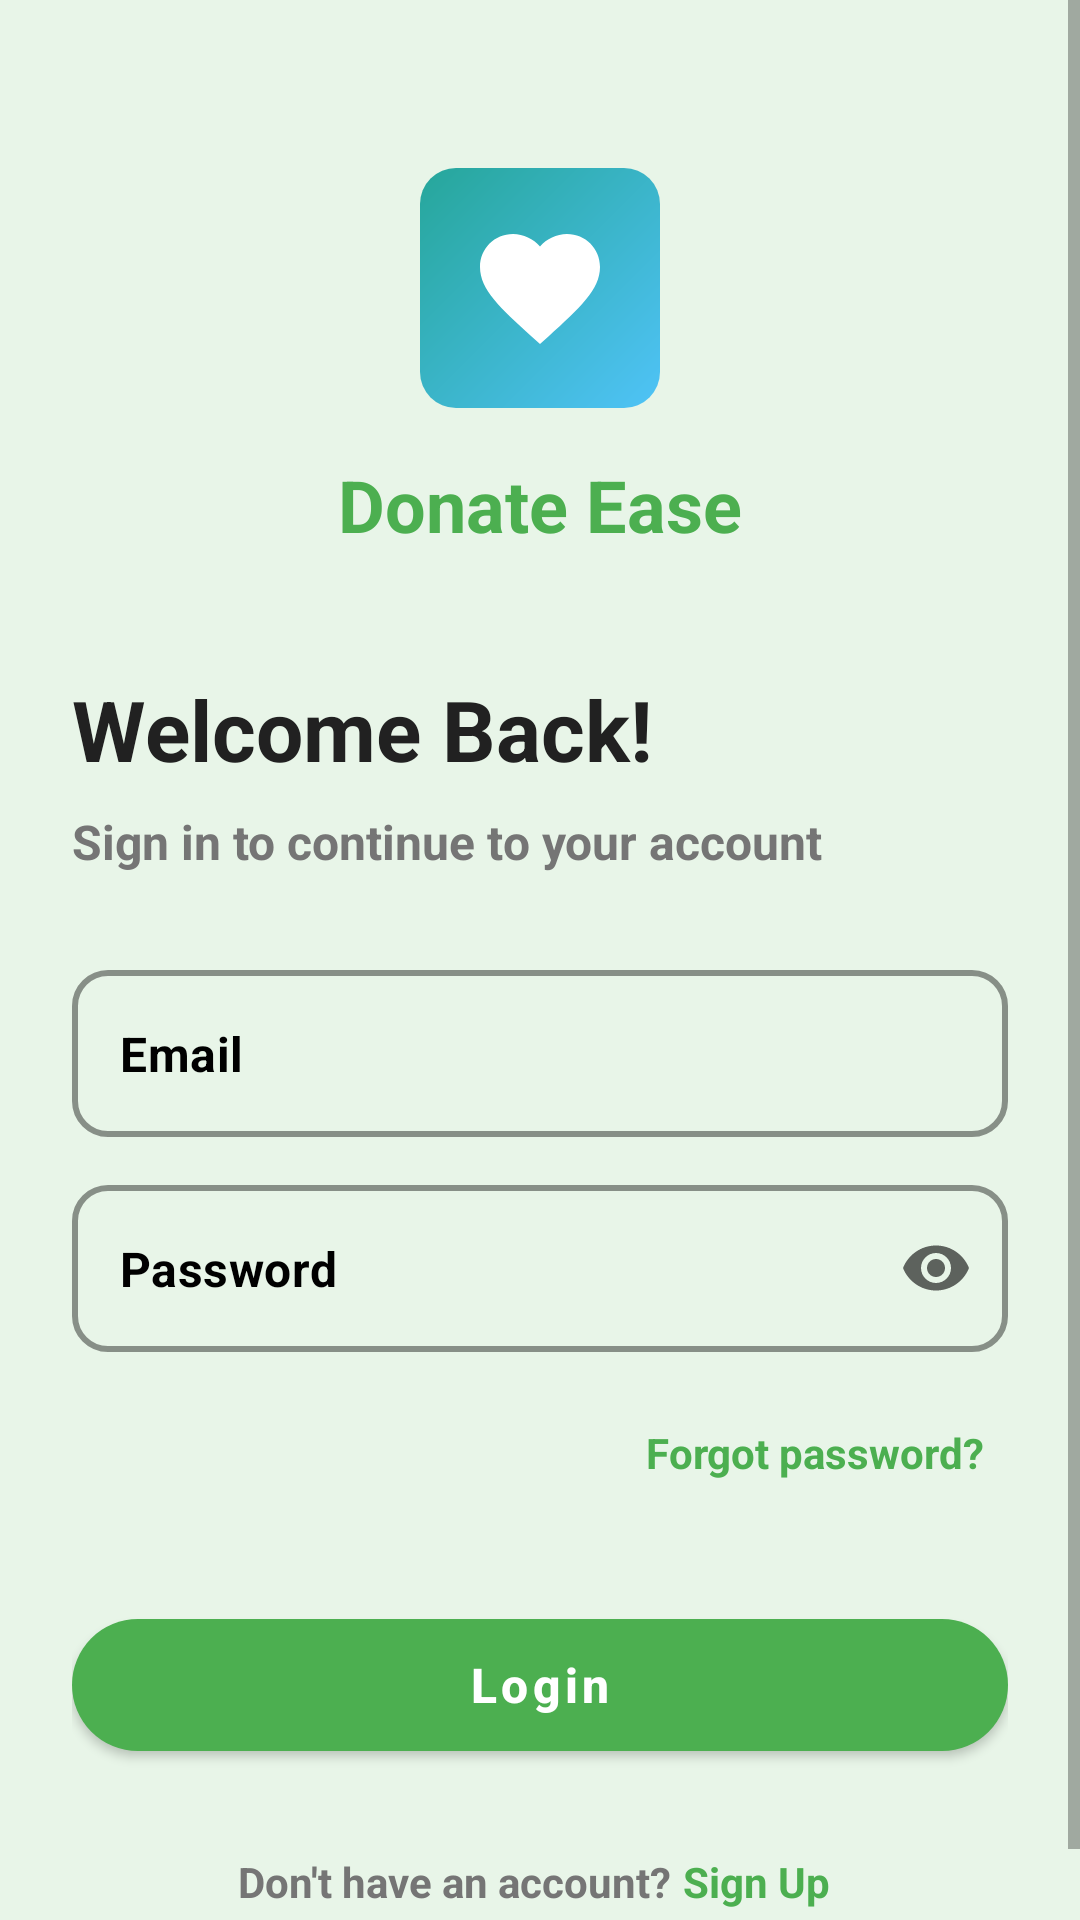

This screen was rendered from an Android layout file. Write that file and the resources it references.
<!-- AndroidManifest.xml: activity theme Theme.DonateEase.NoActionBar -->
<!-- res/layout/activity_login.xml -->
<?xml version="1.0" encoding="utf-8"?>
<ScrollView xmlns:android="http://schemas.android.com/apk/res/android"
	xmlns:app="http://schemas.android.com/apk/res-auto"
	android:layout_width="match_parent"
	android:layout_height="match_parent"
	android:background="@color/light_green"
	android:fillViewport="true">

	<LinearLayout
		android:layout_width="match_parent"
		android:layout_height="wrap_content"
		android:orientation="vertical"
		android:padding="24dp">

		
		<LinearLayout
			android:layout_width="match_parent"
			android:layout_height="wrap_content"
			android:orientation="vertical"
			android:gravity="center"
			android:layout_marginBottom="32dp"
			android:layout_marginTop="32dp">

			<ImageView
				android:layout_width="80dp"
				android:layout_height="80dp"
				android:src="@drawable/ic_donate_heart"
				android:background="@drawable/logo_gradient_background"
				android:padding="16dp"
				android:layout_marginBottom="16dp" />

			<TextView
				android:layout_width="wrap_content"
				android:layout_height="wrap_content"
				android:text="@string/app_name"
				android:textSize="24sp"
				android:textStyle="bold"
				android:textColor="@color/primary_green"
				android:layout_marginBottom="8dp" />

		</LinearLayout>

		
		<TextView
			android:layout_width="wrap_content"
			android:layout_height="wrap_content"
			android:text="@string/welcome_back"
			android:textColor="@color/text_primary"
			android:textSize="28sp"
			android:textStyle="bold"
			android:layout_marginBottom="8dp" />

		<TextView
			android:layout_width="wrap_content"
			android:layout_height="wrap_content"
			android:text="@string/sign_in_to_continue"
			android:textColor="@color/text_secondary"
			android:textSize="16sp"
			android:layout_marginBottom="32dp" />

		
		<com.google.android.material.textfield.TextInputLayout
			android:id="@+id/tilEmail"
			style="@style/CustomEditText"
			app:hintEnabled="false"
			app:hintTextAppearance="@style/BoldHintText"
			app:hintTextColor="@android:color/black"
			app:boxStrokeColor="@color/primary_green"
			app:boxStrokeWidth="2dp"
			app:boxStrokeWidthFocused="3dp">

			<com.google.android.material.textfield.TextInputEditText
				android:id="@+id/etEmail"
				android:backgroundTint="@color/white"
				android:layout_width="match_parent"
				android:layout_height="wrap_content"
				android:hint="@string/email"
				android:textStyle="bold"
				android:textSize="16sp"
				android:textColor="@android:color/black"
				android:textColorHint="@android:color/black"
				android:inputType="textEmailAddress" />

		</com.google.android.material.textfield.TextInputLayout>

		<com.google.android.material.textfield.TextInputLayout
			android:id="@+id/tilPassword"
			style="@style/CustomEditText"
			app:hintEnabled="false"
			app:hintTextAppearance="@style/BoldHintText"
			app:hintTextColor="@android:color/black"
			app:boxStrokeColor="@color/primary_green"
			app:boxStrokeWidth="2dp"
			app:boxStrokeWidthFocused="3dp"
			app:endIconMode="password_toggle">

			<com.google.android.material.textfield.TextInputEditText
				android:id="@+id/etPassword"
				android:layout_width="match_parent"
				android:layout_height="wrap_content"
				android:hint="@string/password"
				android:textStyle="bold"
				android:textSize="16sp"
				android:textColor="@android:color/black"
				android:textColorHint="@android:color/black"
				android:inputType="textPassword" />

		</com.google.android.material.textfield.TextInputLayout>

		<TextView
			android:id="@+id/tvForgotPassword"
			android:layout_width="wrap_content"
			android:layout_height="wrap_content"
			android:text="@string/forgot_password_link"
			android:textColor="@color/primary_green"
			android:textSize="14sp"
			android:layout_gravity="end"
			android:layout_marginBottom="32dp"
			android:background="?android:attr/selectableItemBackground"
			android:padding="8dp" />

		
		<LinearLayout
			android:id="@+id/llSuccessMessage"
			android:layout_width="match_parent"
			android:layout_height="wrap_content"
			android:background="@color/light_green"
			android:padding="12dp"
			android:layout_marginBottom="16dp"
			android:visibility="gone"
			android:orientation="horizontal"
			android:gravity="center_vertical">

			<TextView
				android:layout_width="match_parent"
				android:layout_height="wrap_content"
				android:text="You have successfully signed in to your account"
				android:textColor="@color/primary_green"
				android:textSize="12sp" />

		</LinearLayout>

		<com.google.android.material.button.MaterialButton
			android:id="@+id/btnLogin"
			style="@style/CustomButton"
			android:text="@string/login"
			android:layout_marginBottom="24dp" />

		
		<LinearLayout
			android:layout_width="wrap_content"
			android:layout_height="wrap_content"
			android:layout_gravity="center"
			android:orientation="horizontal">

			<TextView
				android:layout_width="wrap_content"
				android:layout_height="wrap_content"
				android:text="@string/dont_have_account"
				android:textColor="@color/text_secondary"
				android:textSize="14sp" />

			<TextView
				android:id="@+id/tvSignUp"
				android:layout_width="wrap_content"
				android:layout_height="wrap_content"
				android:text="@string/sign_up"
				android:textColor="@color/primary_green"
				android:textSize="14sp"
				android:textStyle="bold"
				android:background="?android:attr/selectableItemBackground"
				android:padding="4dp" />

		</LinearLayout>

	</LinearLayout>

</ScrollView>
<!-- resources referenced by this layout -->
<resources>
  <color name="light_green">#E8F5E8</color>
  <color name="primary_green">#4CAF50</color>
  <color name="text_primary">#212121</color>
  <color name="text_secondary">#757575</color>
  <color name="white">#FFFFFFFF</color>
  <!-- drawable ic_donate_heart (drawable) -->
  <vector xmlns:android="http://schemas.android.com/apk/res/android"
      android:width="48dp"
      android:height="48dp"
      android:viewportWidth="24"
      android:viewportHeight="24"
      android:tint="@color/white">
    <path
        android:fillColor="@android:color/white"
        android:pathData="M12,21.35l-1.45,-1.32C5.4,15.36 2,12.28 2,8.5 2,5.42 4.42,3 7.5,3c1.74,0 3.41,0.81 4.5,2.09C13.09,3.81 14.76,3 16.5,3 19.58,3 22,5.42 22,8.5c0,3.78 -3.4,6.86 -8.55,11.54L12,21.35z"/>
    <path
        android:fillColor="@android:color/white"
        android:pathData="M16,8.5c0,-1.1 -0.9,-2 -2,-2s-2,0.9 -2,2 0.9,2 2,2 2,-0.9 2,-2z"/>
  </vector>
  <!-- drawable logo_gradient_background (drawable) -->
  <?xml version="1.0" encoding="utf-8"?>
  <shape xmlns:android="http://schemas.android.com/apk/res/android"
      android:shape="rectangle">
      <gradient
          android:startColor="#4FC3F7"
          android:endColor="#26A69A"
          android:angle="135"
          android:type="linear" />
      <corners android:radius="12dp" />
  </shape>
  <string name="app_name">Donate Ease</string>
  <string name="dont_have_account">Don\'t have an account? </string>
  <string name="email">Email</string>
  <string name="forgot_password_link">Forgot password?</string>
  <string name="login">Login</string>
  <string name="password">Password</string>
  <string name="sign_in_to_continue">Sign in to continue to your account</string>
  <string name="sign_up">Sign Up</string>
  <string name="welcome_back">Welcome Back!</string>
  <style name="BoldHintText">
  		<item name="android:textStyle">bold</item>
  	</style>
  <style name="CustomButton" parent="Widget.MaterialComponents.Button">
  		<item name="android:layout_width">match_parent</item>
  		<item name="android:layout_height">56dp</item>
  		<item name="android:textSize">16sp</item>
  		<item name="android:textStyle">bold</item>
  		<item name="android:textColor">@color/white</item>
  		<item name="backgroundTint">@color/primary_green</item>
  		<item name="cornerRadius">28dp</item>
  		<item name="android:textAllCaps">false</item>
  	</style>
  <style name="CustomEditText" parent="Widget.MaterialComponents.TextInputLayout.OutlinedBox">
  		<item name="android:layout_width">match_parent</item>
  		<item name="android:layout_height">wrap_content</item>
  		<item name="android:layout_marginBottom">16dp</item>
  		<item name="boxCornerRadiusTopStart">12dp</item>
  		<item name="boxCornerRadiusTopEnd">12dp</item>
  		<item name="boxCornerRadiusBottomStart">12dp</item>
  		<item name="boxCornerRadiusBottomEnd">12dp</item>
  	</style>
  <style name="Theme.DonateEase.NoActionBar">
  		<item name="windowActionBar">false</item>
  		<item name="windowNoTitle">true</item>
  	</style>
</resources>
